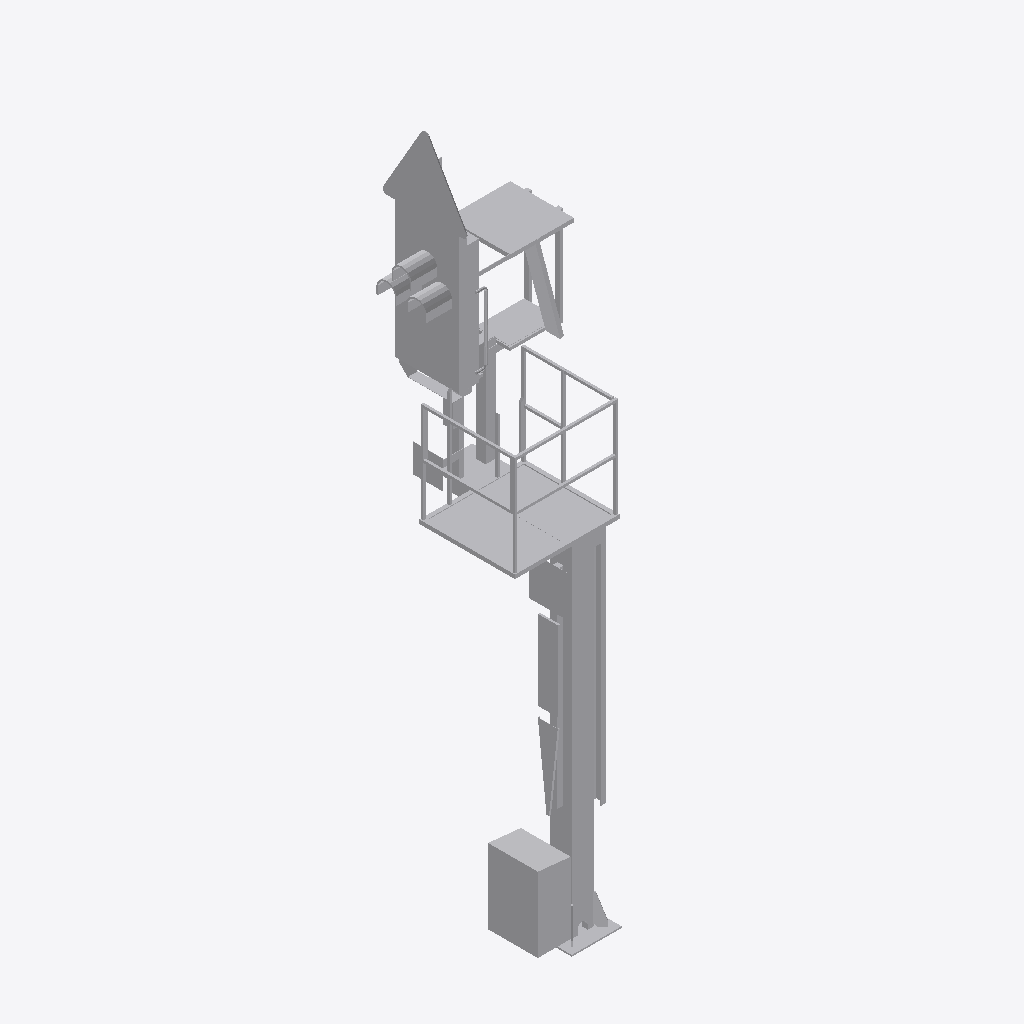
Isometric view of an IFC building model (IFC-SPF (STEP), schema IFC2X3, length unit metre), seen from the south-west, elements coloured by IFC class: 1 other element (light grey).
Extent 1.5 m × 1.7 m × 6.7 m (x, y, z). Elements (1): 1 IfcBuildingElementProxy.

HEADER;
FILE_DESCRIPTION(('ViewDefinition [CoordinationView]'),'2;1');
FILE_NAME('2018_01','2022-11-30T12:54:09',(''),(''),'The EXPRESS Data Manager Version 5.02.0100.07 : ','24.30.37300.0000 - Exporter 20.0.0.364 - Default','');
FILE_SCHEMA(('IFC2X3'));
ENDSEC;
DATA;
#108=IFCPROJECT('0EdjXqLQX2kPZEr8N5DmC1',#41,'2018_01',$,$,'','Projekt  Status',(#97,#105),#92);
#25715=IFCSITE('0EdjXqLQX2kPZEr8N5DmC3',#41,'Default',$,$,#25712,$,$,.ELEMENT.,(48,8,15,359802),(11,34,47,783432),519.0,$,$);
#25700=IFCBUILDING('0EdjXqLQX2kPZEr8N5DmC0',#41,'',$,$,#25695,$,'',.ELEMENT.,$,$,$);
#25611=IFCBUILDINGELEMENTPROXY('1JXx9jbFfFvAa0yIe3eAaT',#41,'Familie1:S 8000.5.7-10_M3500-A1000-HS-Zs3-R_LOD200-300:2405756',$,'Familie1:S 8000.5.7-10_M3500-A1000-HS-Zs3-R_LOD200-300',#25610,#25605,'2405756',$);
ENDSEC;
